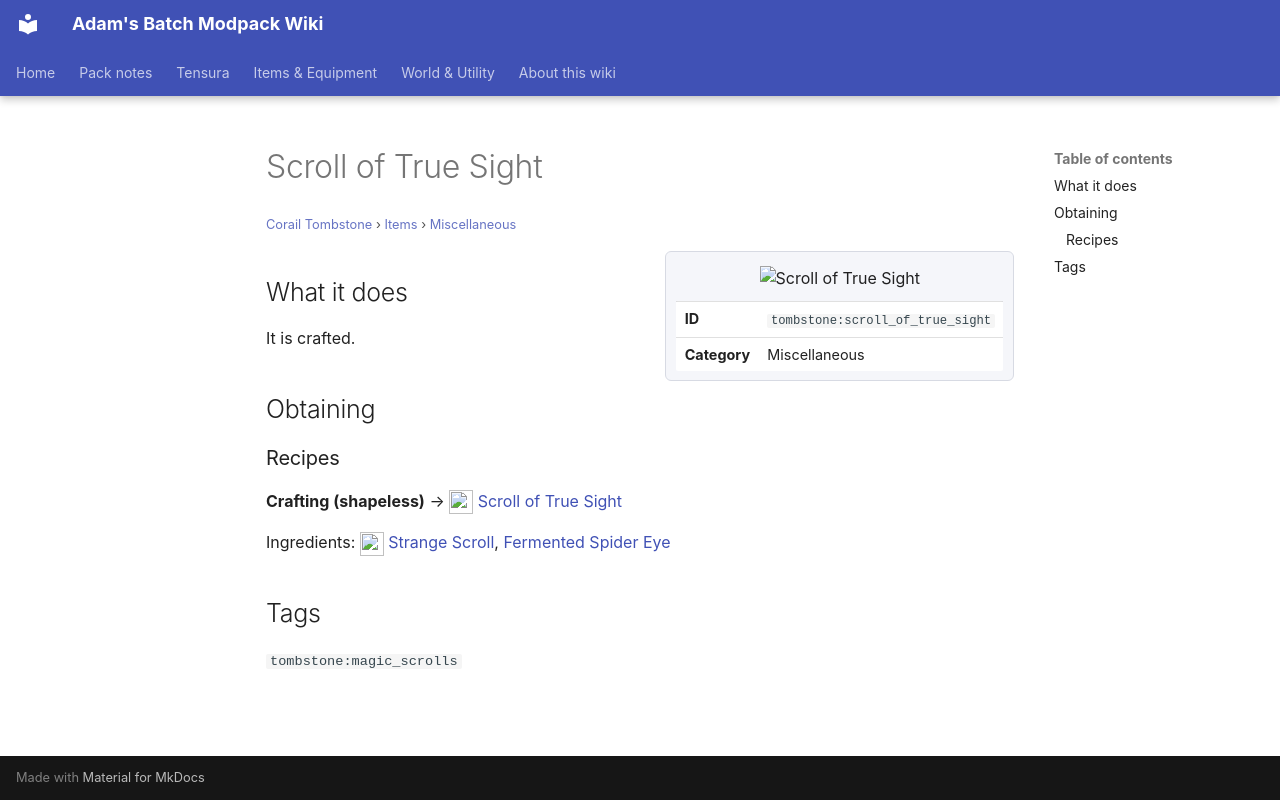

repository: Proteus-Nell/Adams-Batch-MC-Modpack-Wiki · page: corail-tombstone/items/miscellaneous/scroll-of-true-sight/index.html · generator: mkdocs

# Scroll of True Sight

<small>[Corail Tombstone](../../index.md) &rsaquo; [Items](../index.md) &rsaquo; [Miscellaneous](index.md)</small>

<div class="infobox" markdown>

![Scroll of True Sight](../../../assets/icons/tombstone/item/scroll_of_true_sight.png)

| | |
|---|---|
| **ID** | `tombstone:scroll_of_true_sight` |
| **Category** | Miscellaneous |

</div>

## What it does

It is crafted.

## Obtaining

### Recipes

**Crafting (shapeless)** &rarr; ![](../../../assets/icons/tombstone/item/scroll_of_true_sight.png) [Scroll of True Sight](scroll-of-true-sight.md)

Ingredients: ![](../../../assets/icons/tombstone/item/strange_scroll.png) [Strange Scroll](../books-scrolls/strange-scroll.md),  [Fermented Spider Eye](https://minecraft.wiki/w/Fermented_Spider_Eye)

## Tags

`tombstone:magic_scrolls`
